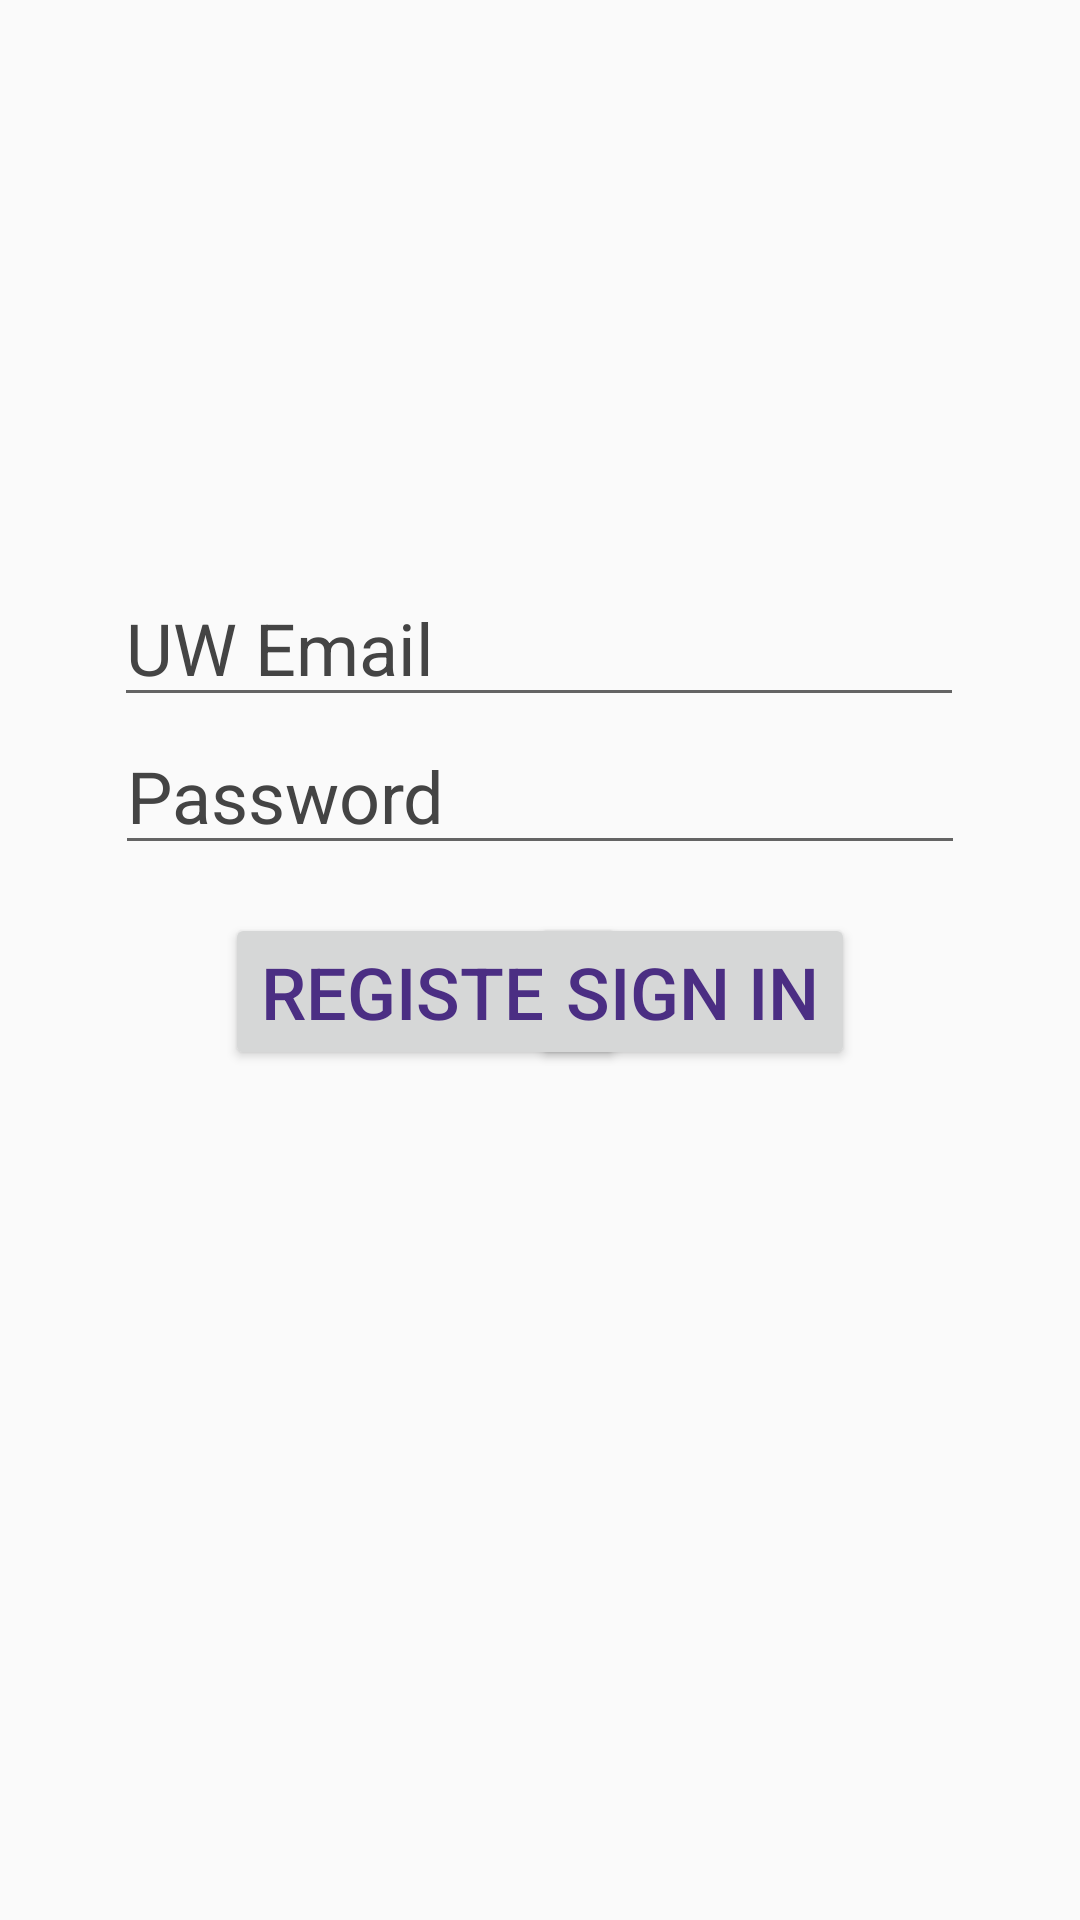

Produce the Android XML layout that renders to this screen, including the resource entries it uses.
<!-- AndroidManifest.xml: application theme AppTheme -->
<!-- res/layout/activity_login.xml -->
<?xml version="1.0" encoding="utf-8"?>
<android.support.constraint.ConstraintLayout xmlns:android="http://schemas.android.com/apk/res/android"
    xmlns:app="http://schemas.android.com/apk/res-auto"
    xmlns:tools="http://schemas.android.com/tools"
    android:layout_width="match_parent"
    android:layout_height="match_parent"
    tools:context=".LoginActivity">

    <EditText
        android:id="@+id/email"
        android:layout_width="wrap_content"
        android:layout_height="45dp"
        android:layout_marginBottom="8dp"
        android:layout_marginEnd="8dp"
        android:layout_marginLeft="8dp"
        android:layout_marginRight="8dp"
        android:layout_marginStart="8dp"
        android:layout_marginTop="188dp"
        android:ems="10"
        android:hint="@string/prompt_email"
        android:inputType="textEmailAddress"
        android:visibility="visible"
        app:layout_constraintBottom_toBottomOf="parent"
        app:layout_constraintEnd_toEndOf="parent"
        app:layout_constraintHorizontal_bias="0.497"
        app:layout_constraintStart_toStartOf="parent"
        app:layout_constraintTop_toTopOf="parent"
        app:layout_constraintVertical_bias="0.015" />

    <EditText
        android:id="@+id/password"
        android:layout_width="wrap_content"
        android:layout_height="wrap_content"
        android:layout_marginBottom="8dp"
        android:layout_marginEnd="8dp"
        android:layout_marginLeft="8dp"
        android:layout_marginRight="8dp"
        android:layout_marginStart="8dp"
        android:ems="10"
        android:hint="@string/prompt_password"
        android:inputType="textPassword"
        android:visibility="visible"
        app:layout_constraintBottom_toBottomOf="parent"
        app:layout_constraintEnd_toEndOf="parent"
        app:layout_constraintStart_toStartOf="parent"
        app:layout_constraintTop_toBottomOf="@+id/email"
        app:layout_constraintVertical_bias="0.0" />

    <Button
        android:id="@+id/CreateAcct"
        android:layout_width="wrap_content"
        android:layout_height="wrap_content"
        android:layout_marginBottom="8dp"
        android:layout_marginLeft="75dp"
        android:layout_marginStart="75dp"
        android:layout_marginTop="16dp"
        android:onClick="registerClick"
        android:text="@string/action_register"
        android:visibility="visible"
        app:layout_constraintBottom_toBottomOf="parent"
        app:layout_constraintStart_toStartOf="parent"
        app:layout_constraintTop_toBottomOf="@+id/password"
        app:layout_constraintVertical_bias="0.0"
        tools:text="@string/action_register" />

    <Button
        android:id="@+id/SignIn"
        android:layout_width="wrap_content"
        android:layout_height="wrap_content"
        android:layout_marginBottom="8dp"
        android:layout_marginEnd="75dp"
        android:layout_marginRight="75dp"
        android:layout_marginTop="16dp"
        android:onClick="onClick"
        android:text="@string/action_sign_in_short"
        android:visibility="visible"
        app:layout_constraintBottom_toBottomOf="parent"
        app:layout_constraintEnd_toEndOf="parent"
        app:layout_constraintTop_toBottomOf="@+id/password"
        app:layout_constraintVertical_bias="0.0"
        tools:text="@string/action_sign_in_short" />
</android.support.constraint.ConstraintLayout>
<!-- resources referenced by this layout -->
<resources>
  <string name="action_register">Register</string>
  <string name="action_sign_in_short">Sign in</string>
  <string name="prompt_email">UW Email</string>
  <string name="prompt_password">Password</string>
  <style name="AppTheme" parent="Theme.AppCompat.Light.DarkActionBar">
          
          <item name="colorPrimary">@color/colorPrimary</item>
          <item name="colorPrimaryDark">@color/colorPrimaryDark</item>
          <item name="colorAccent">@color/colorAccent</item>
          <item name="android:textColor">@color/uwPurple</item>
          <item name="android:textSize">24sp</item>
          <item name="android:tint">@color/uwPurple</item>
          <item name="android:editTextColor">@color/uwDarkGray</item>
          <item name="android:textColorHint">@color/uwDarkGray</item>
      </style>
  <color name="colorPrimary">#3F51B5</color>
  <color name="colorPrimaryDark">#303F9F</color>
  <color name="colorAccent">#FF4081</color>
  <color name="uwPurple">#4b2e83</color>
  <color name="uwDarkGray">#444444</color>
</resources>
